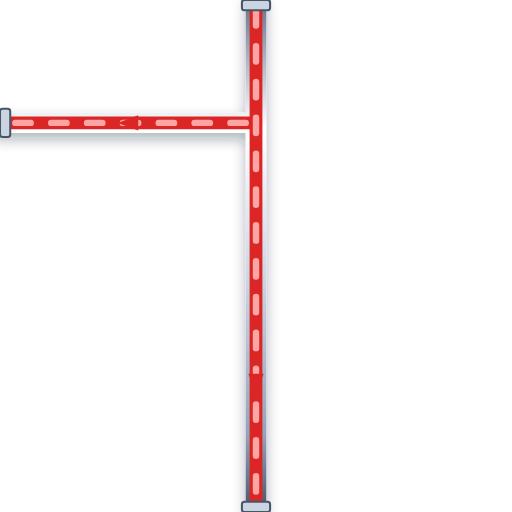
t = 0.00 s
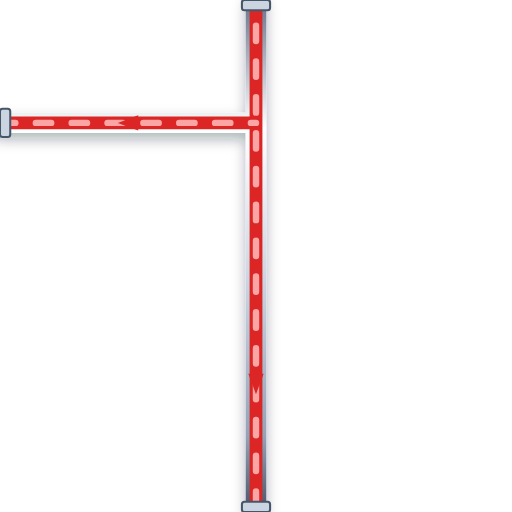
t = 0.20 s
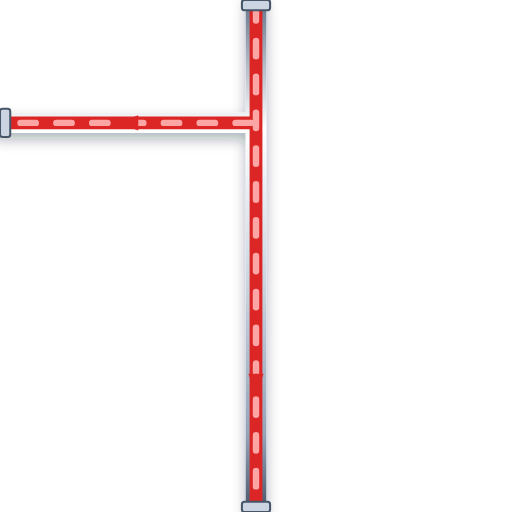
t = 0.40 s
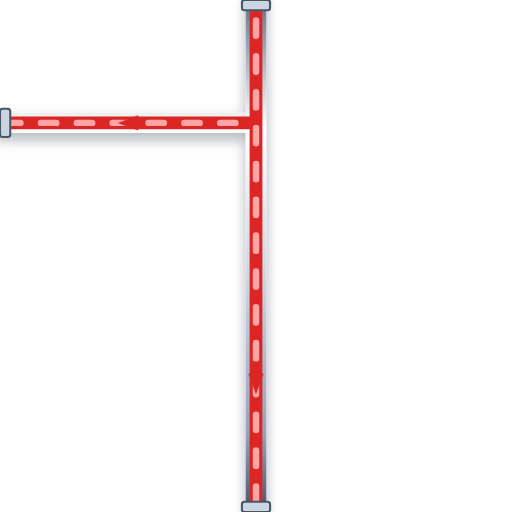
t = 0.60 s

The animated SVG that drew these frames (rendered in a browser with its animation timeline set to each time). Animation: 1 CSS @keyframes rule; one cycle of 0.80 s, repeats indefinitely.

<svg xmlns="http://www.w3.org/2000/svg" viewBox="0 0 200 200" width="200" height="200">
  <defs>
    <style>
      @keyframes p-flow-anim {
        from { stroke-dashoffset: 24; } to { stroke-dashoffset: 0; }
      }
      .anim-p-flow {
        stroke-dasharray: 6 8;
        animation: p-flow-anim 0.8s linear infinite;
      }
    </style>
    <filter id="ssPipeShadow" x="-15%" y="-15%" width="130%" height="130%">
      <feDropShadow dx="0" dy="2.5" stdDeviation="2.5" flood-color="#0f172a" flood-opacity="0.32" />
    </filter>
    <linearGradient id="ssPipeGradH" x1="0%" y1="0%" x2="0%" y2="100%">
      <stop offset="0%" stop-color="#64748b" /><stop offset="25%" stop-color="#ffffff" />
      <stop offset="55%" stop-color="#cbd5e1" /><stop offset="85%" stop-color="#94a3b8" /><stop offset="100%" stop-color="#475569" />
    </linearGradient>
  </defs>

  <!-- Stainless Steel 316 Outer Casing (8px with 3D Drop Shadow) -->
  <path d="M 100 0 L 100 200 M 100 48 L 0 48" stroke="url(#ssPipeGradH)" stroke-width="8" fill="none" stroke-linecap="round" stroke-linejoin="round" filter="url(#ssPipeShadow)"/>

  <!-- Process Fluid Core (5px) -->
  <path d="M 100 0 L 100 200 M 100 48 L 0 48" stroke="#DC2626" stroke-width="5" fill="none" stroke-linecap="round" stroke-linejoin="round"/>

  <!-- Animated Fluid Flow Stream Dashes (2.5px) -->
  <path d="M 100 0 L 100 200 M 100 48 L 0 48" stroke="#FCA5A5" stroke-width="2.5" fill="none" stroke-linejoin="round" stroke-linecap="round" class="anim-p-flow"/>

  <!-- Directional Flow Arrow -->
  <polygon points="97,146 100,154 103,146" fill="#DC2626" /> <polygon points="54,45 46,48 54,51" fill="#DC2626" />

  <!-- ANSI Flange Connection Collars -->
  <rect x="94.5" y="0" width="11" height="4" rx="1" fill="#cbd5e1" stroke="#475569" stroke-width="0.8"/>
  <rect x="94.5" y="196" width="11" height="4" rx="1" fill="#cbd5e1" stroke="#475569" stroke-width="0.8"/>
  <rect x="0" y="42.5" width="4" height="11" rx="1" fill="#cbd5e1" stroke="#475569" stroke-width="0.8"/>
</svg>
